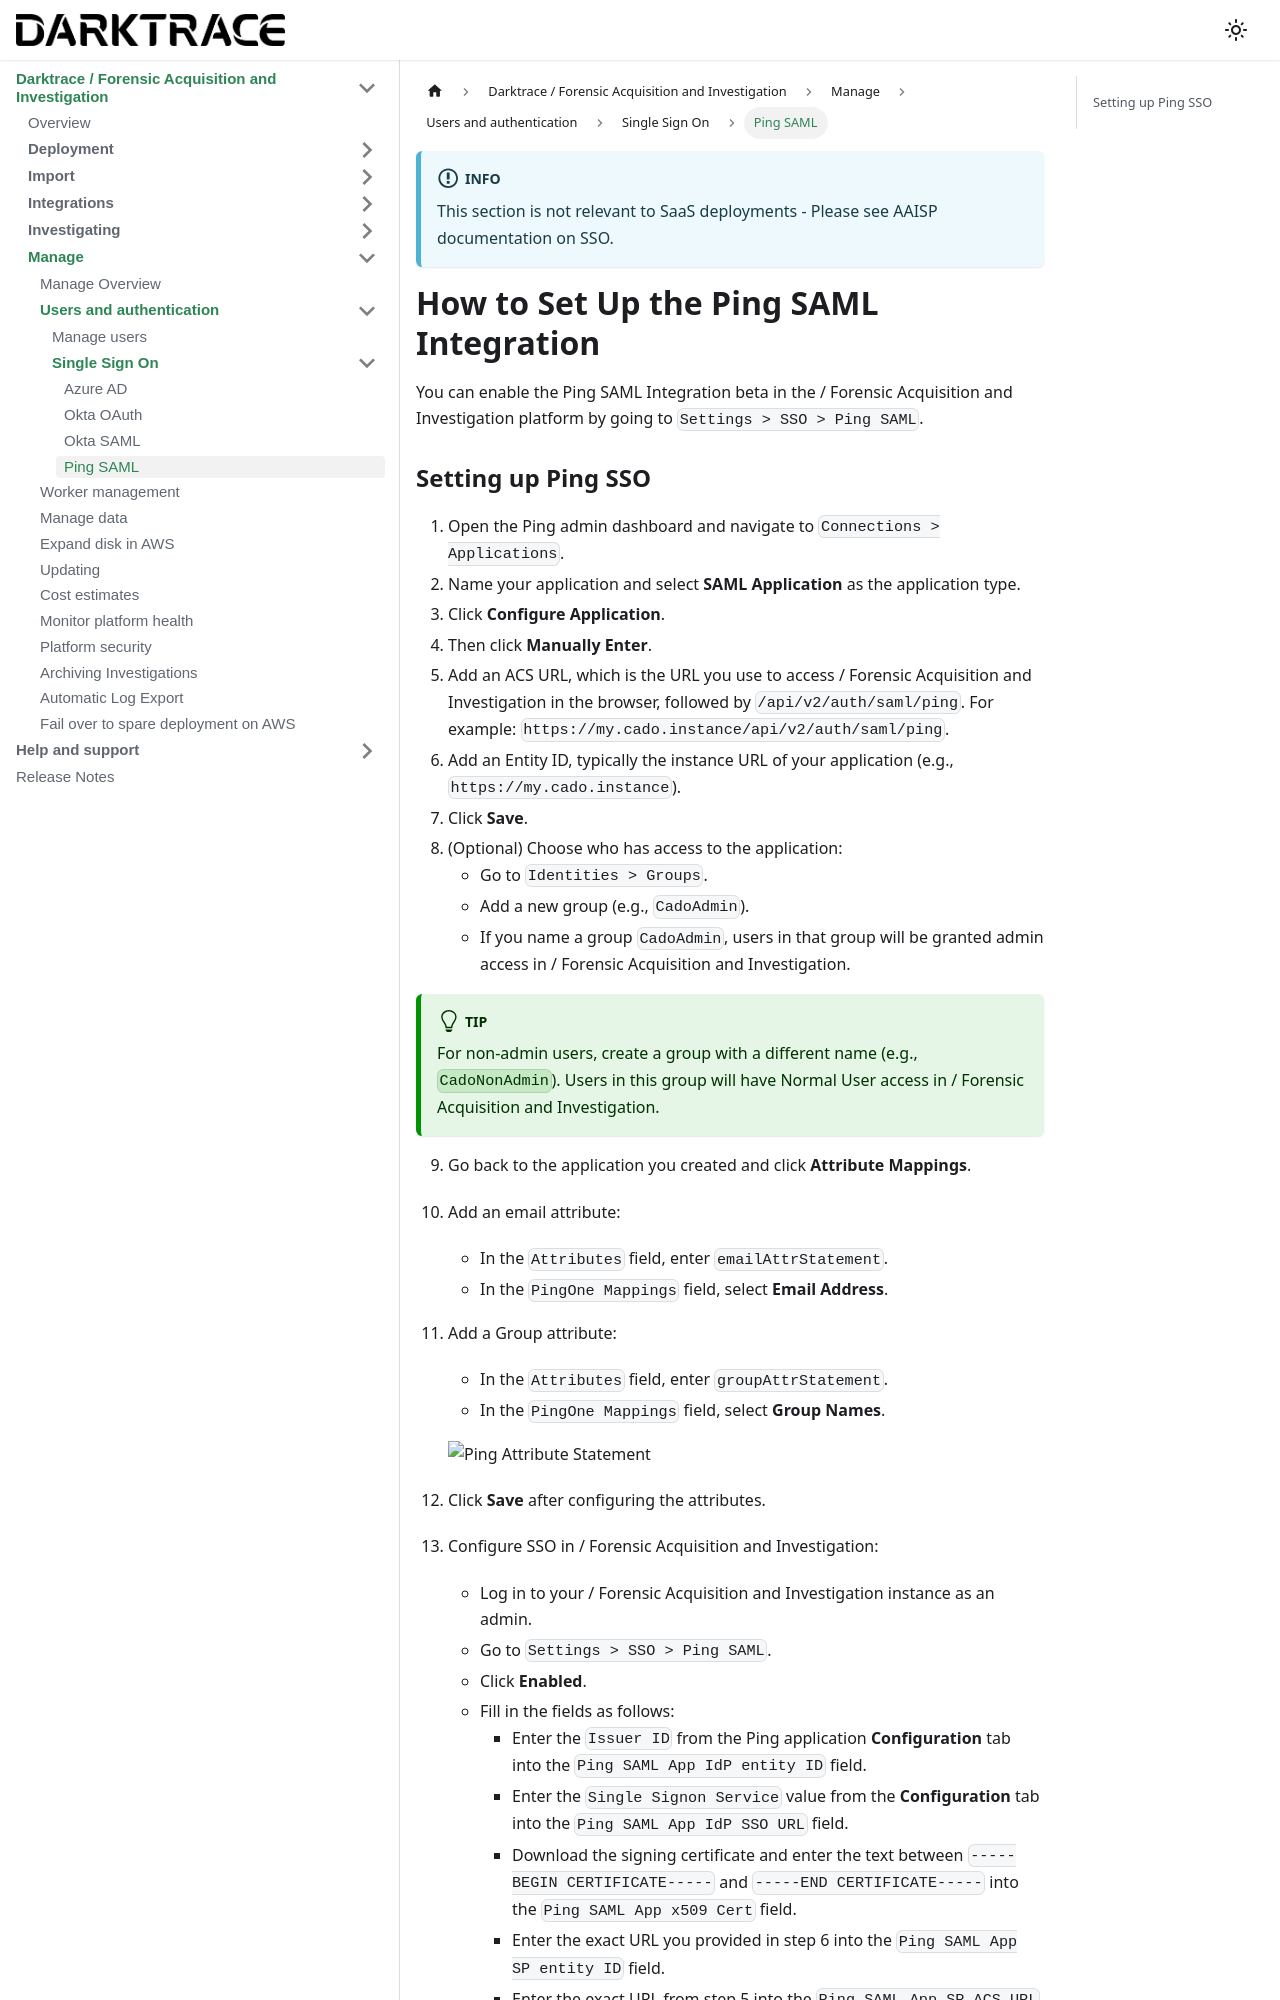

repository: cado-security/product-help · page: cado/manage/users-authentication/sso/ping_saml.html · generator: docusaurus

---
title: Ping SAML
hide_title: true
sidebar_position: 4
---

:::info
This section is not relevant to SaaS deployments - Please see AAISP documentation on SSO.
:::

# How to Set Up the Ping SAML Integration

You can enable the Ping SAML Integration beta in the / Forensic Acquisition and Investigation platform by going to `Settings > SSO > Ping SAML`.
